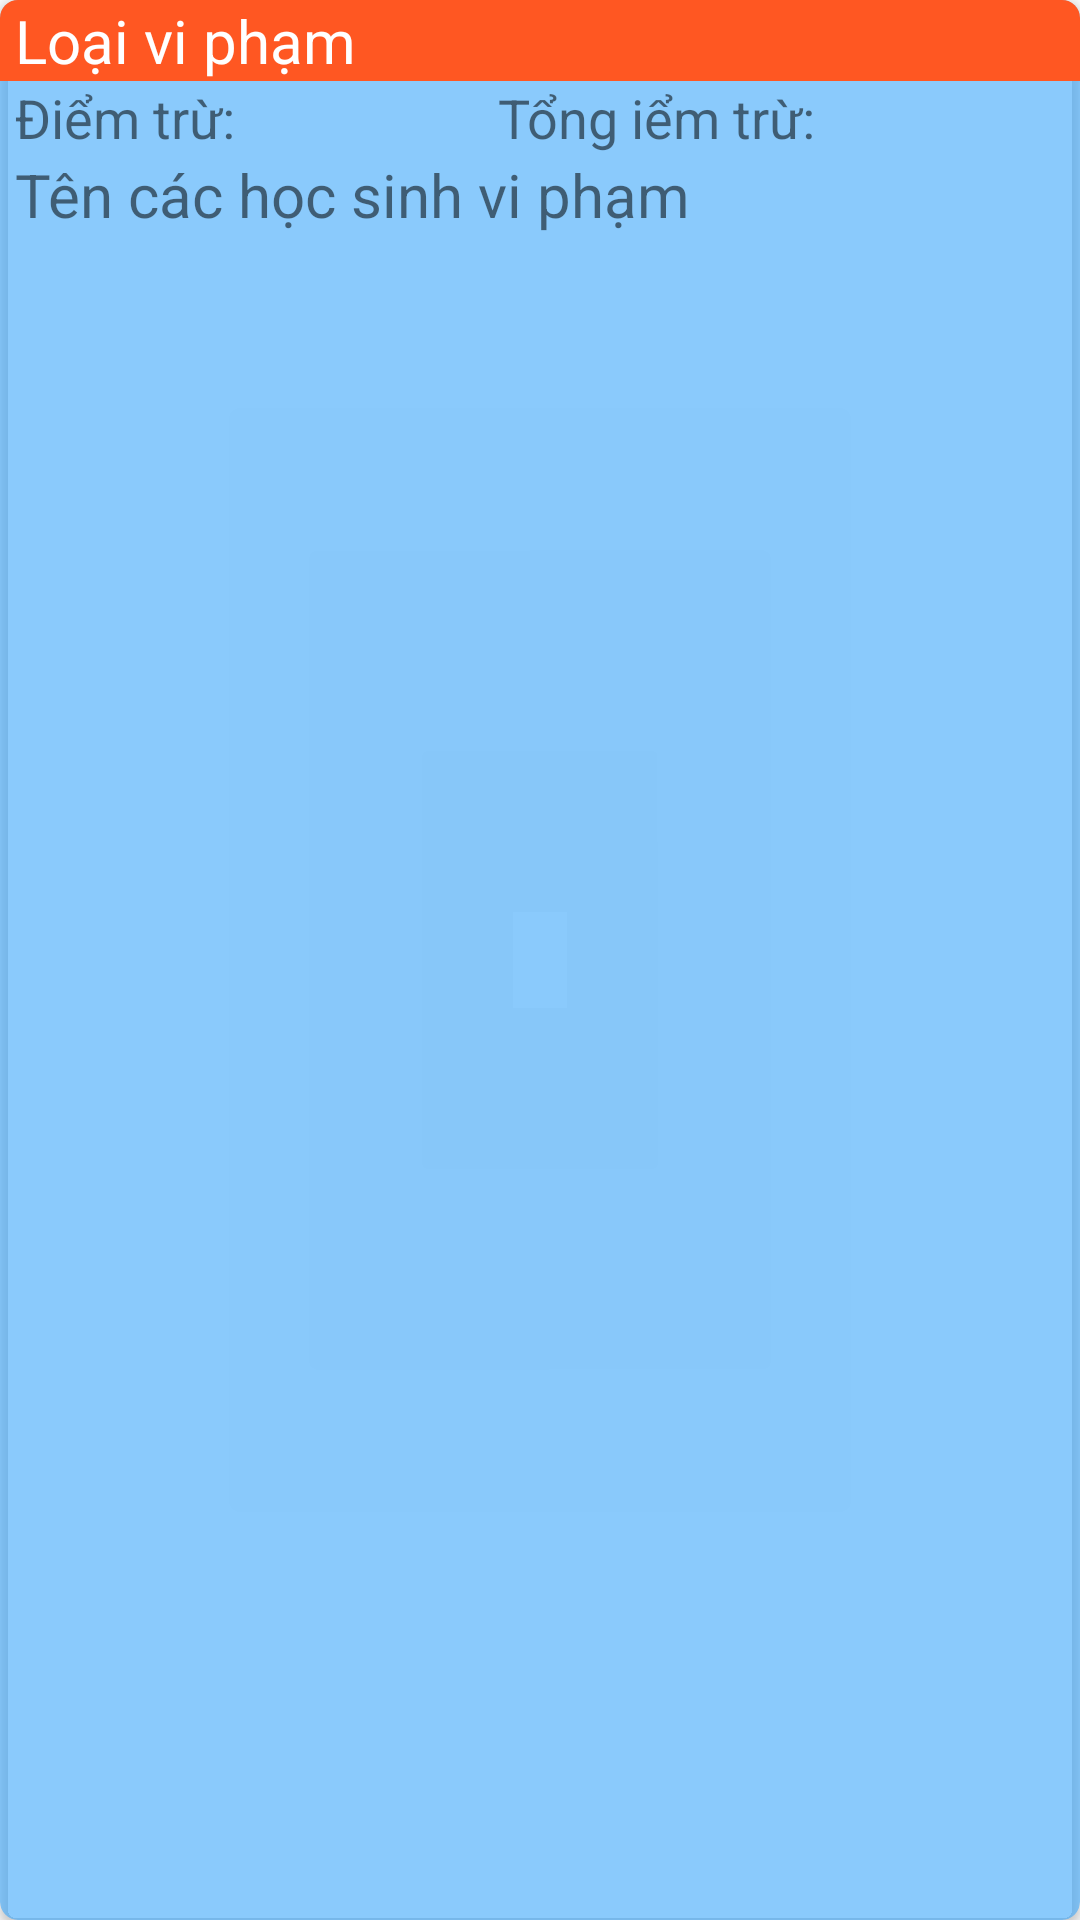

Android layout source for this screen:
<!-- AndroidManifest.xml: application theme AppTheme -->
<!-- res/layout/custom_vipham.xml -->
<?xml version="1.0" encoding="utf-8"?>
<android.support.v7.widget.CardView xmlns:android="http://schemas.android.com/apk/res/android"
    android:layout_width="match_parent"
    android:layout_height="wrap_content"
    xmlns:app="http://schemas.android.com/apk/res-auto"
    android:layout_margin="5dp"
    app:cardCornerRadius="6dp"
    app:cardBackgroundColor="#943BAAFF">
    <LinearLayout

        android:orientation="vertical"
        android:layout_width="match_parent"
        android:layout_height="wrap_content">
        <LinearLayout
            android:layout_width="match_parent"
            android:layout_height="wrap_content"
            android:background="#FF5722">

            <TextView
                android:layout_marginLeft="5dp"
                android:id="@+id/custom_loaivipham"
                android:textColor="#FFFFFF"
                android:layout_width="match_parent"
                android:layout_height="wrap_content"
                android:text="Loại vi phạm"
                android:textSize="20sp"/>
        </LinearLayout>
        <LinearLayout
            android:layout_width="match_parent"
            android:layout_height="wrap_content"
            android:orientation="horizontal"
            android:layout_marginLeft="5dp">
            <TextView
                android:id="@+id/custom_diemtru"
                android:layout_weight="1"
                android:textSize="18sp"
                android:layout_width="wrap_content"
                android:layout_height="wrap_content"
                android:text="Điểm trừ:"/>
            <TextView
                android:id="@+id/custom_tongdiemtru"
                android:textSize="18sp"
                android:layout_weight="1"
                android:layout_width="wrap_content"
                android:layout_height="wrap_content"
                android:text="Tổng iểm trừ:"/>
        </LinearLayout>
        <TextView
            android:layout_marginLeft="5dp"
            android:id="@+id/custom_name"
            android:layout_width="match_parent"
            android:layout_height="wrap_content"
            android:text="Tên các học sinh vi phạm"
            android:lines="4"
            android:textSize="20sp"/>
    </LinearLayout>
</android.support.v7.widget.CardView>
<!-- resources referenced by this layout -->
<resources>
  <style name="AppTheme" parent="Theme.AppCompat.Light.DarkActionBar">
          
          <item name="colorPrimary">#FF6164</item>
          <item name="colorPrimaryDark">@color/colorPrimaryDark</item>
          <item name="colorAccent">@color/colorAccent</item>
          <item name="android:statusBarColor" tools:targetApi="lollipop">#FF6F72</item>
      </style>
  <color name="colorPrimaryDark">#00574B</color>
  <color name="colorAccent">#D81B60</color>
</resources>
